Labelled photos from "STARBUCKS_BEVERAGE_PREDICTION", an image-classification folder in RAJA-072/STARBUCKS_BEVERAGE_PREDICTION. The possible labels are: citrus, latte, motcha, strawberry.

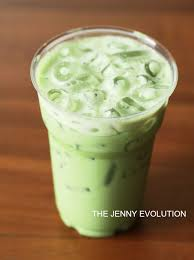
Label: motcha

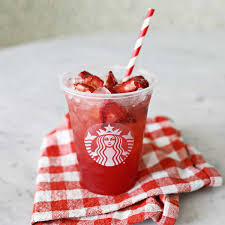
Label: strawberry

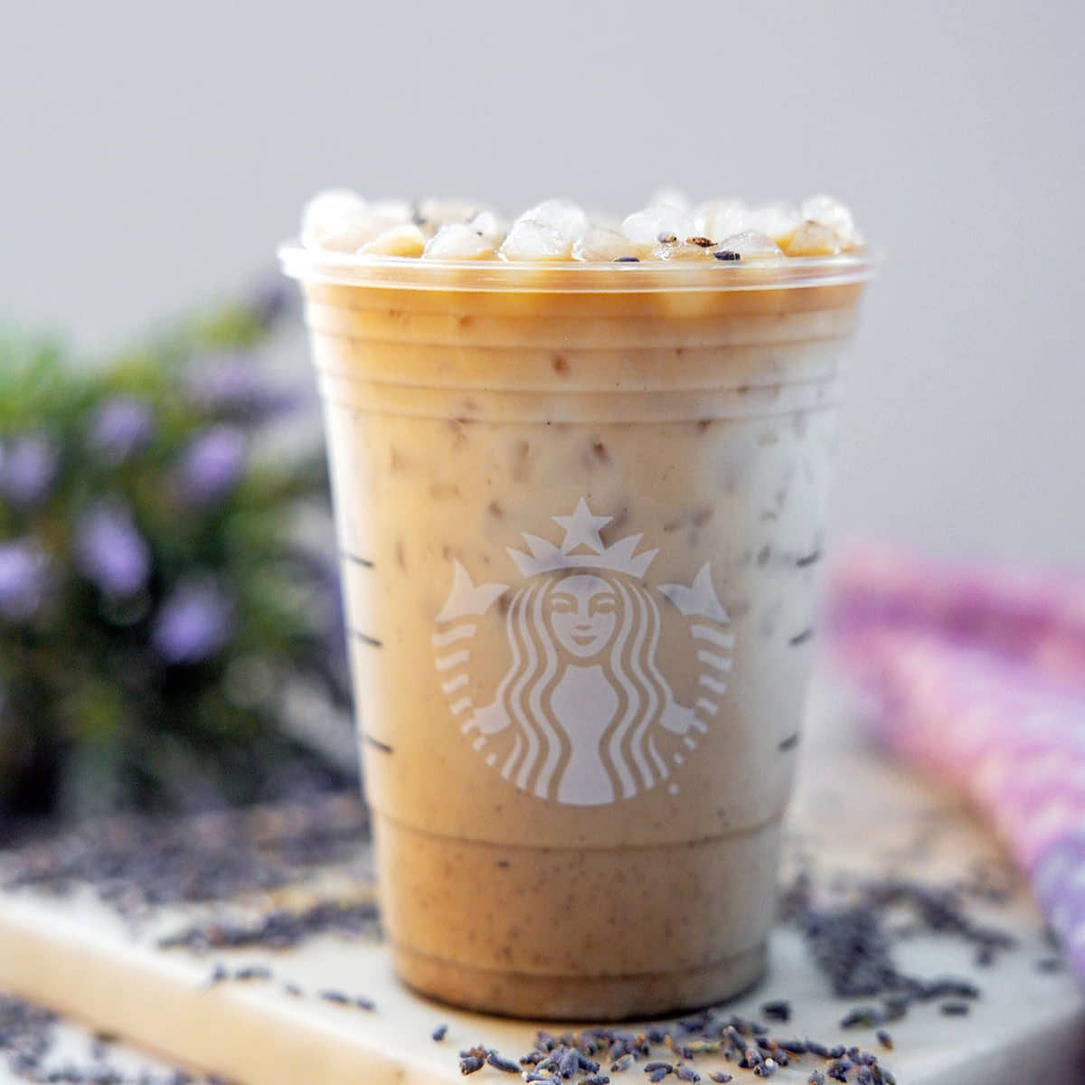
Label: latte

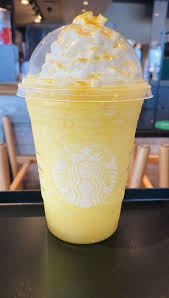
Label: citrus

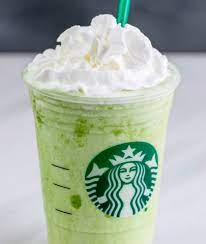
Label: motcha

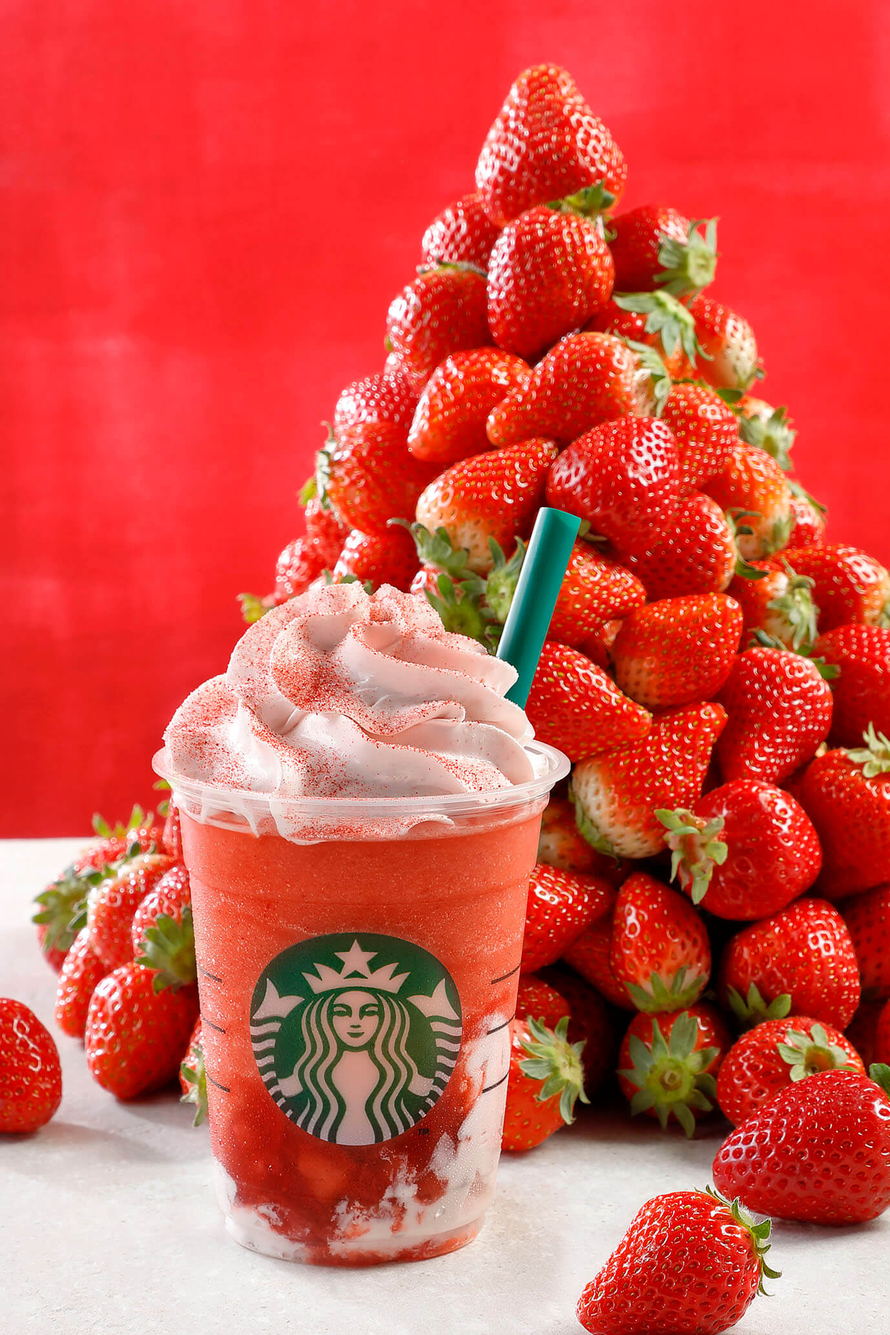
Label: strawberry
